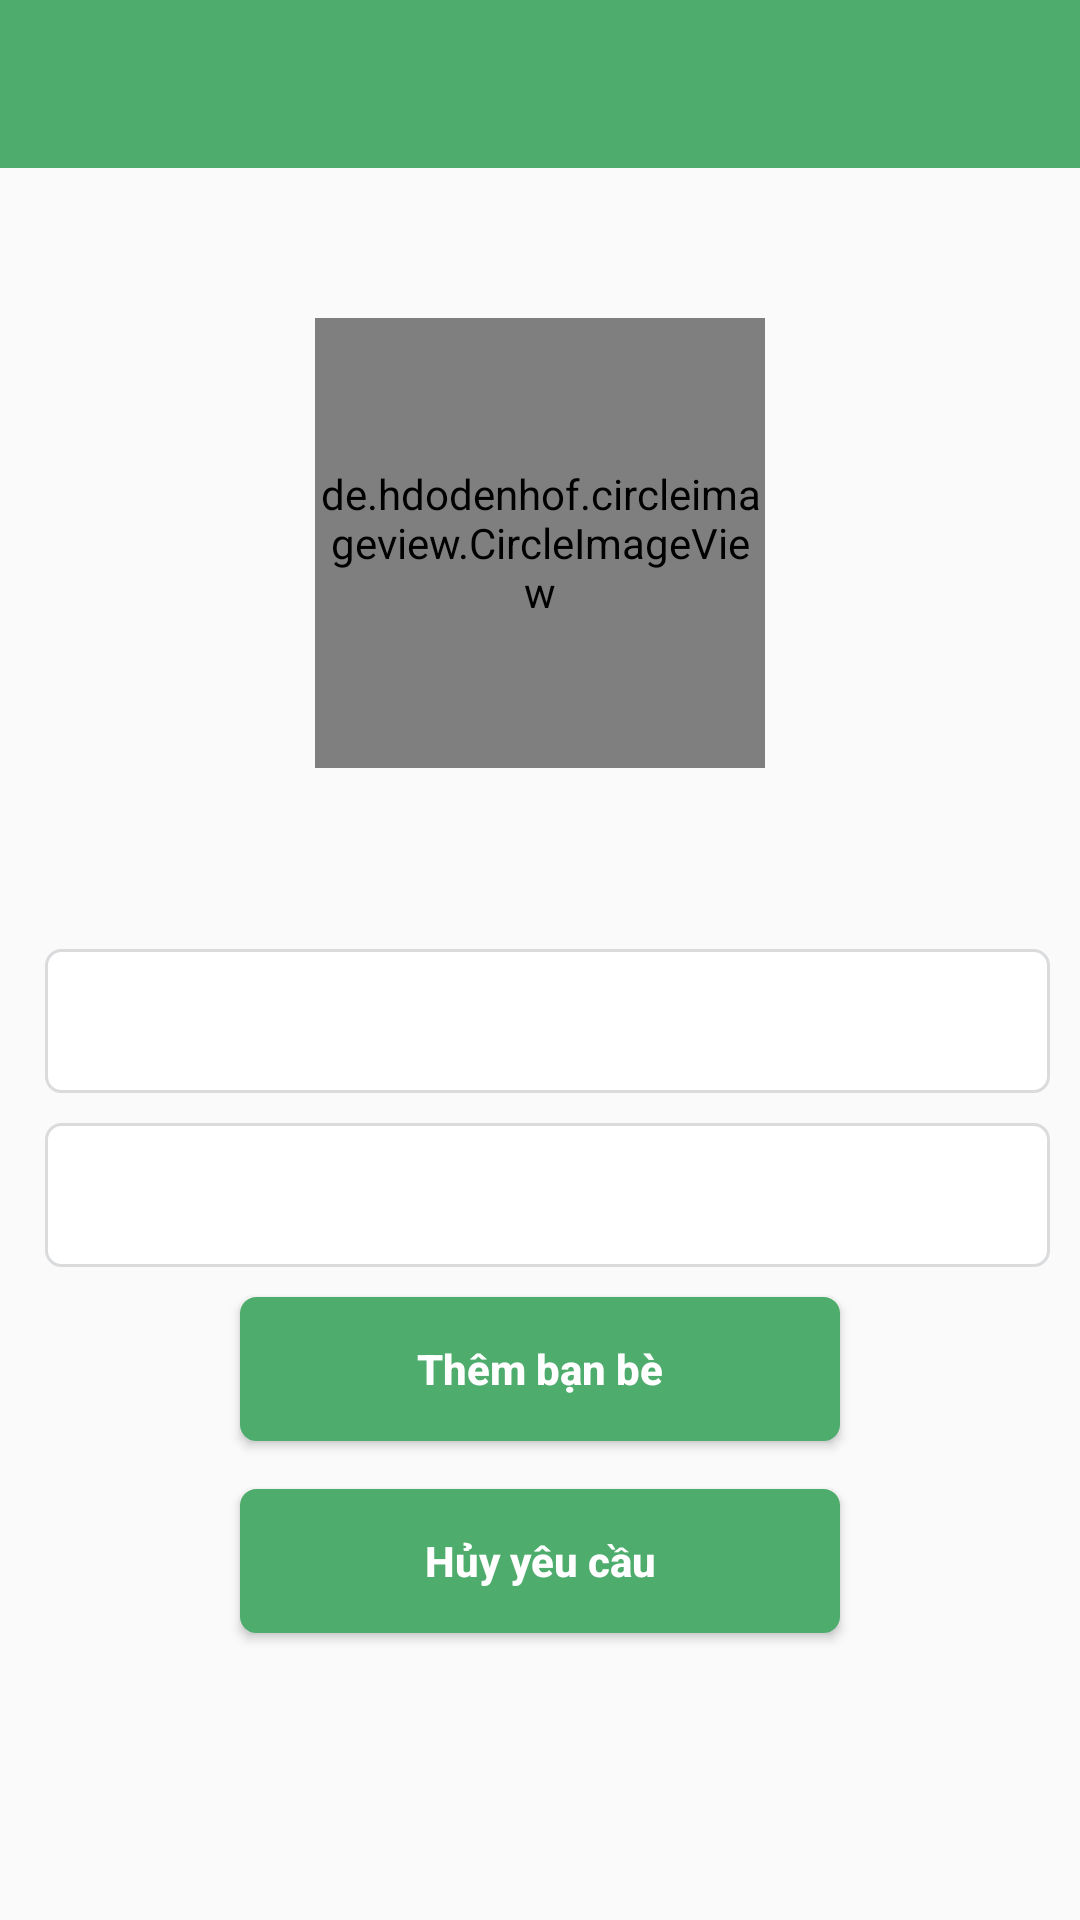

The Android layout XML behind this screen, and the referenced resources:
<!-- AndroidManifest.xml: application theme Theme.ChatApp -->
<!-- res/layout/activity_view_item_contact.xml -->
<?xml version="1.0" encoding="utf-8"?>
<LinearLayout xmlns:android="http://schemas.android.com/apk/res/android"
    xmlns:app="http://schemas.android.com/apk/res-auto"
    xmlns:tools="http://schemas.android.com/tools"
    android:layout_width="match_parent"
    android:layout_height="match_parent"
    android:orientation="vertical"
    tools:context=".View.ViewItemContactActivity">
    <androidx.appcompat.widget.Toolbar
        android:layout_width="match_parent"
        android:layout_height="?attr/actionBarSize"
        android:background="@color/primary"
        android:theme="@style/AppTheme.Toolbar"
        android:id="@+id/toolbar_singleContact"/>

    <de.hdodenhof.circleimageview.CircleImageView
        android:id="@+id/civAvatarSingleContact"
        android:layout_width="150dp"
        android:layout_height="150dp"
        android:layout_gravity="center_horizontal"
        android:layout_marginTop="50dp"
        android:src="@drawable/default_avatar" />

    <TextView
        android:id="@+id/tvDescribeSingleContact"
        android:layout_width="match_parent"
        android:layout_height="wrap_content"
        android:layout_marginHorizontal="60dp"
        android:layout_marginVertical="20dp"
        android:gravity="center"
        android:textSize="15sp"
        android:textColor="@color/gunmetal"/>

    <LinearLayout
        android:layout_width="match_parent"
        android:layout_height="wrap_content"
        android:layout_marginHorizontal="10dp"
        android:layout_marginBottom="10dp"
        android:orientation="horizontal">

        <ImageView
            android:layout_width="wrap_content"
            android:layout_height="wrap_content"
            android:layout_gravity="center_vertical"
            android:layout_marginEnd="5dp"
            android:src="@drawable/icon_username" />

        <LinearLayout
            android:layout_width="match_parent"
            android:layout_height="wrap_content"
            android:orientation="vertical">


            <TextView
                android:id="@+id/tvUserNameSingleContact"
                android:layout_width="match_parent"
                android:layout_height="48dp"
                android:background="@drawable/frame_inputdata"
                android:gravity="center_vertical"
                android:textColor="@color/slateBlue"
                android:textSize="15sp"
                 />
        </LinearLayout>
    </LinearLayout>

    <LinearLayout
        android:layout_width="match_parent"
        android:layout_height="wrap_content"
        android:layout_marginHorizontal="10dp"
        android:layout_marginBottom="10dp"
        android:orientation="horizontal">

        <ImageView
            android:layout_width="wrap_content"
            android:layout_height="wrap_content"
            android:layout_gravity="center_vertical"
            android:layout_marginEnd="5dp"
            android:src="@drawable/icon_email" />

        <LinearLayout
            android:layout_width="match_parent"
            android:layout_height="wrap_content"
            android:orientation="vertical">

            <TextView
                android:id="@+id/tvEmailSingleContact"
                android:layout_width="match_parent"
                android:layout_height="48dp"
                android:background="@drawable/frame_inputdata"
                android:gravity="center_vertical"
                android:textColor="@color/slateBlue"
                android:textSize="15sp"
                 />
        </LinearLayout>
    </LinearLayout>
    <Button
        android:id="@+id/btnSendFriendRequest"
        android:layout_width="match_parent"
        android:layout_height="wrap_content"
        android:layout_gravity="center"
        android:layout_marginHorizontal="80dp"
        android:layout_marginBottom="16dp"
        android:background="@drawable/background_button"
        android:text="@string/add_friend"
        android:textAllCaps="false"
        android:textColor="@color/white"
        android:textStyle="bold"
         />

    <Button
        android:id="@+id/btnCancelSendFriendRequest"
        android:layout_width="match_parent"
        android:layout_height="wrap_content"
        android:layout_gravity="center"
        android:layout_marginHorizontal="80dp"
        android:background="@drawable/background_button"
        android:text="@string/cancel_request"
        android:textAllCaps="false"
        android:textColor="@color/white"
        android:textStyle="bold" />
</LinearLayout>
<!-- resources referenced by this layout -->
<resources>
  <color name="gunmetal">#495057</color>
  <color name="primary">#4EAC6D</color>
  <color name="slateBlue">#797C8C</color>
  <color name="white">#FFFFFFFF</color>
      //----------------------------------------//
  <!-- drawable background_button (drawable) -->
  <?xml version="1.0" encoding="utf-8"?>
  <shape android:shape="rectangle" xmlns:android="http://schemas.android.com/apk/res/android">
      <solid android:color="@color/primary"/>
      <corners android:radius="5dp"/>
      <padding android:top="8dp"
          android:bottom="8dp"
          android:left="16dp"
          android:right="16dp"/>
      <stroke android:width="1dp"
          android:color="@color/primary"/>
  </shape>
  <!-- drawable frame_inputdata (drawable) -->
  <?xml version="1.0" encoding="utf-8"?>
  <shape xmlns:android="http://schemas.android.com/apk/res/android"
      android:shape="rectangle">
      <corners android:radius="5dp"/>
      <padding android:left="16dp"
          android:right="16dp"
          android:top="8dp"
          android:bottom="8dp"/>
      <solid android:color="@color/white"/>
      <stroke android:width="1dp"
          android:color="@color/pale_white"/>
  
  </shape>
  <string name="add_friend">Thêm bạn bè</string>
  <string name="cancel_request">Hủy yêu cầu</string>
  <style name="AppTheme.Toolbar" parent="ThemeOverlay.MaterialComponents.Dark.ActionBar">
          <item name="android:textColorPrimary">@color/white</item>
          <item name="colorControlNormal">@color/white</item>
      </style>
  <style name="Theme.ChatApp" parent="Theme.AppCompat.DayNight.NoActionBar">
          
          <item name="colorPrimary">@color/primary</item>
          <item name="colorPrimaryVariant">@color/primary</item>
          <item name="colorOnPrimary">@color/white</item>
          
          <item name="colorSecondary">@color/teal_200</item>
          <item name="colorSecondaryVariant">@color/teal_700</item>
          <item name="colorOnSecondary">@color/black</item>
          
          <item name="android:statusBarColor">?attr/colorPrimaryVariant</item>
          
          <item name="actionOverflowButtonStyle">@style/MyOverflowButtonStyle</item>
      </style>
  <color name="pale_white">#DADBDD</color>
  <color name="teal_200">#FF03DAC5</color>
  <color name="teal_700">#FF018786</color>
  <color name="black">#FF000000</color>
  <style name="MyOverflowButtonStyle" parent="Widget.AppCompat.ActionButton.Overflow">
          <item name="android:tint">@android:color/white</item>
      </style>
</resources>
